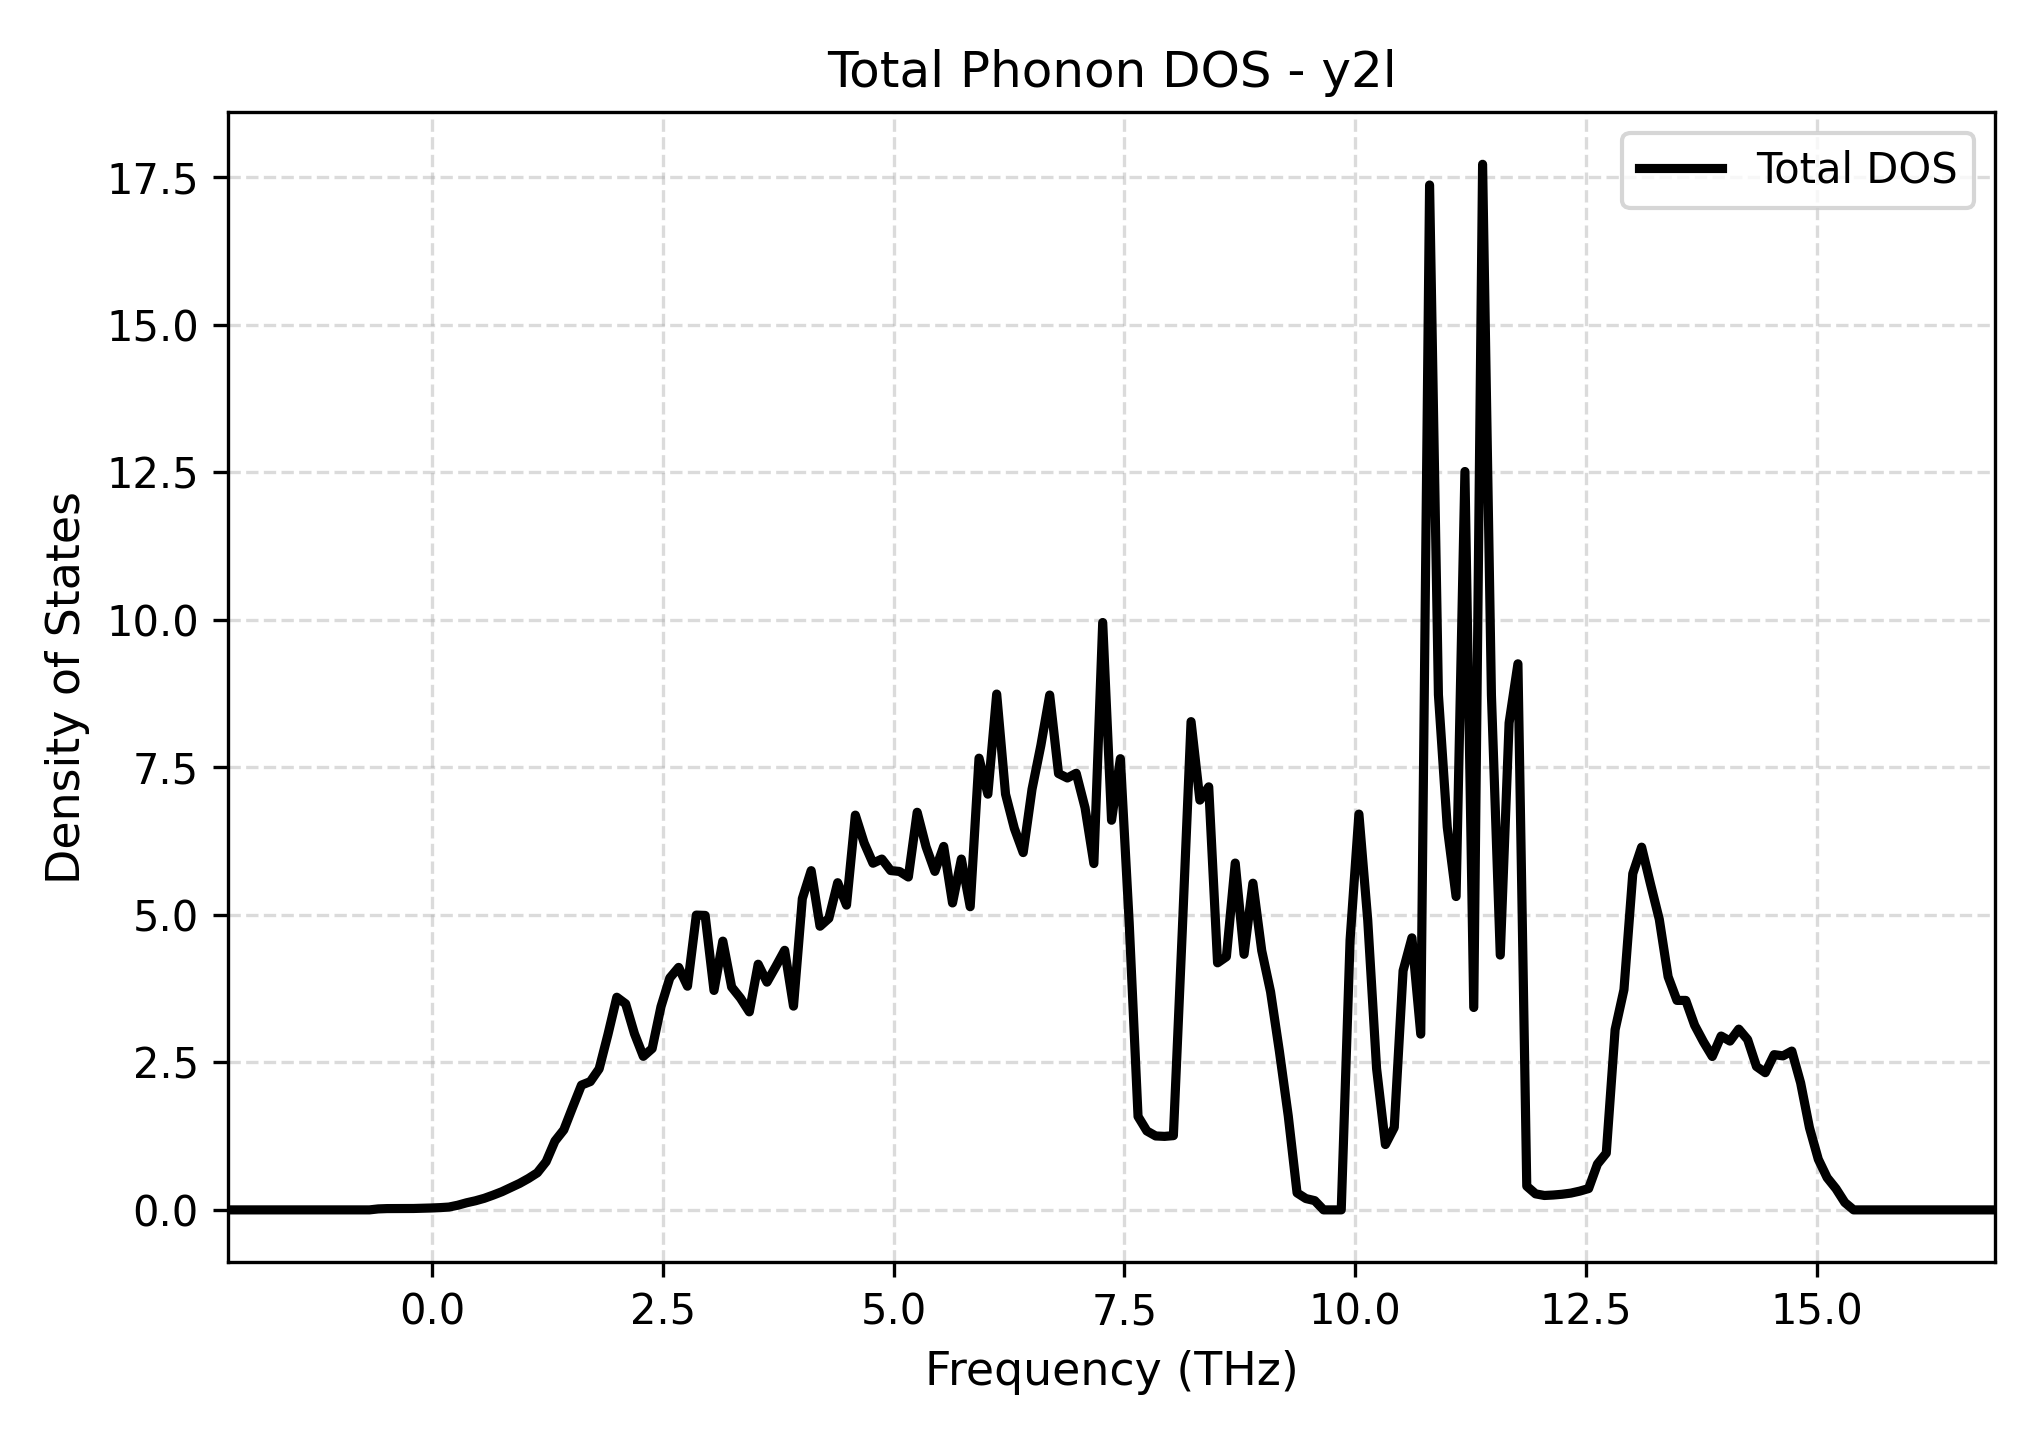

Source data for this figure (header and first rows):
Frequency_THz, Total_DOS
-2.209, 0.0
-2.113, 0.0
-2.017, 0.0
-1.922, 0.0
-1.826, 0.0
-1.73, 0.0
-1.634, 0.0
-1.539, 0.0
-1.443, 0.0
-1.347, 0.0
-1.252, 0.0
-1.156, 0.0
-1.06, 0.0
-0.9646, 0.0
-0.8689, 0.0
-0.7732, 0.0
-0.6775, 0.0
-0.5818, 0.01661
-0.4861, 0.02205
-0.3904, 0.02252
-0.2947, 0.02258
-0.199, 0.02378
-0.1033, 0.02736
-0.007603, 0.03224
0.08809, 0.03839
0.1838, 0.04811
0.2795, 0.07916
0.3752, 0.1207
0.4709, 0.1543
0.5666, 0.1964
0.6623, 0.2502
0.758, 0.3085
0.8537, 0.3793
0.9494, 0.4491
1.045, 0.5326
1.141, 0.6282
1.236, 0.8176
1.332, 1.167
1.428, 1.356
1.524, 1.74
1.619, 2.115
1.715, 2.175
1.811, 2.391
1.906, 2.974
2.002, 3.604
2.098, 3.492
2.193, 2.985
2.289, 2.603
2.385, 2.734
2.481, 3.444
2.576, 3.931
2.672, 4.11
2.768, 3.791
2.863, 4.996
2.959, 4.991
3.055, 3.719
3.15, 4.555
3.246, 3.777
3.342, 3.589
3.438, 3.356
... 141 more rows
